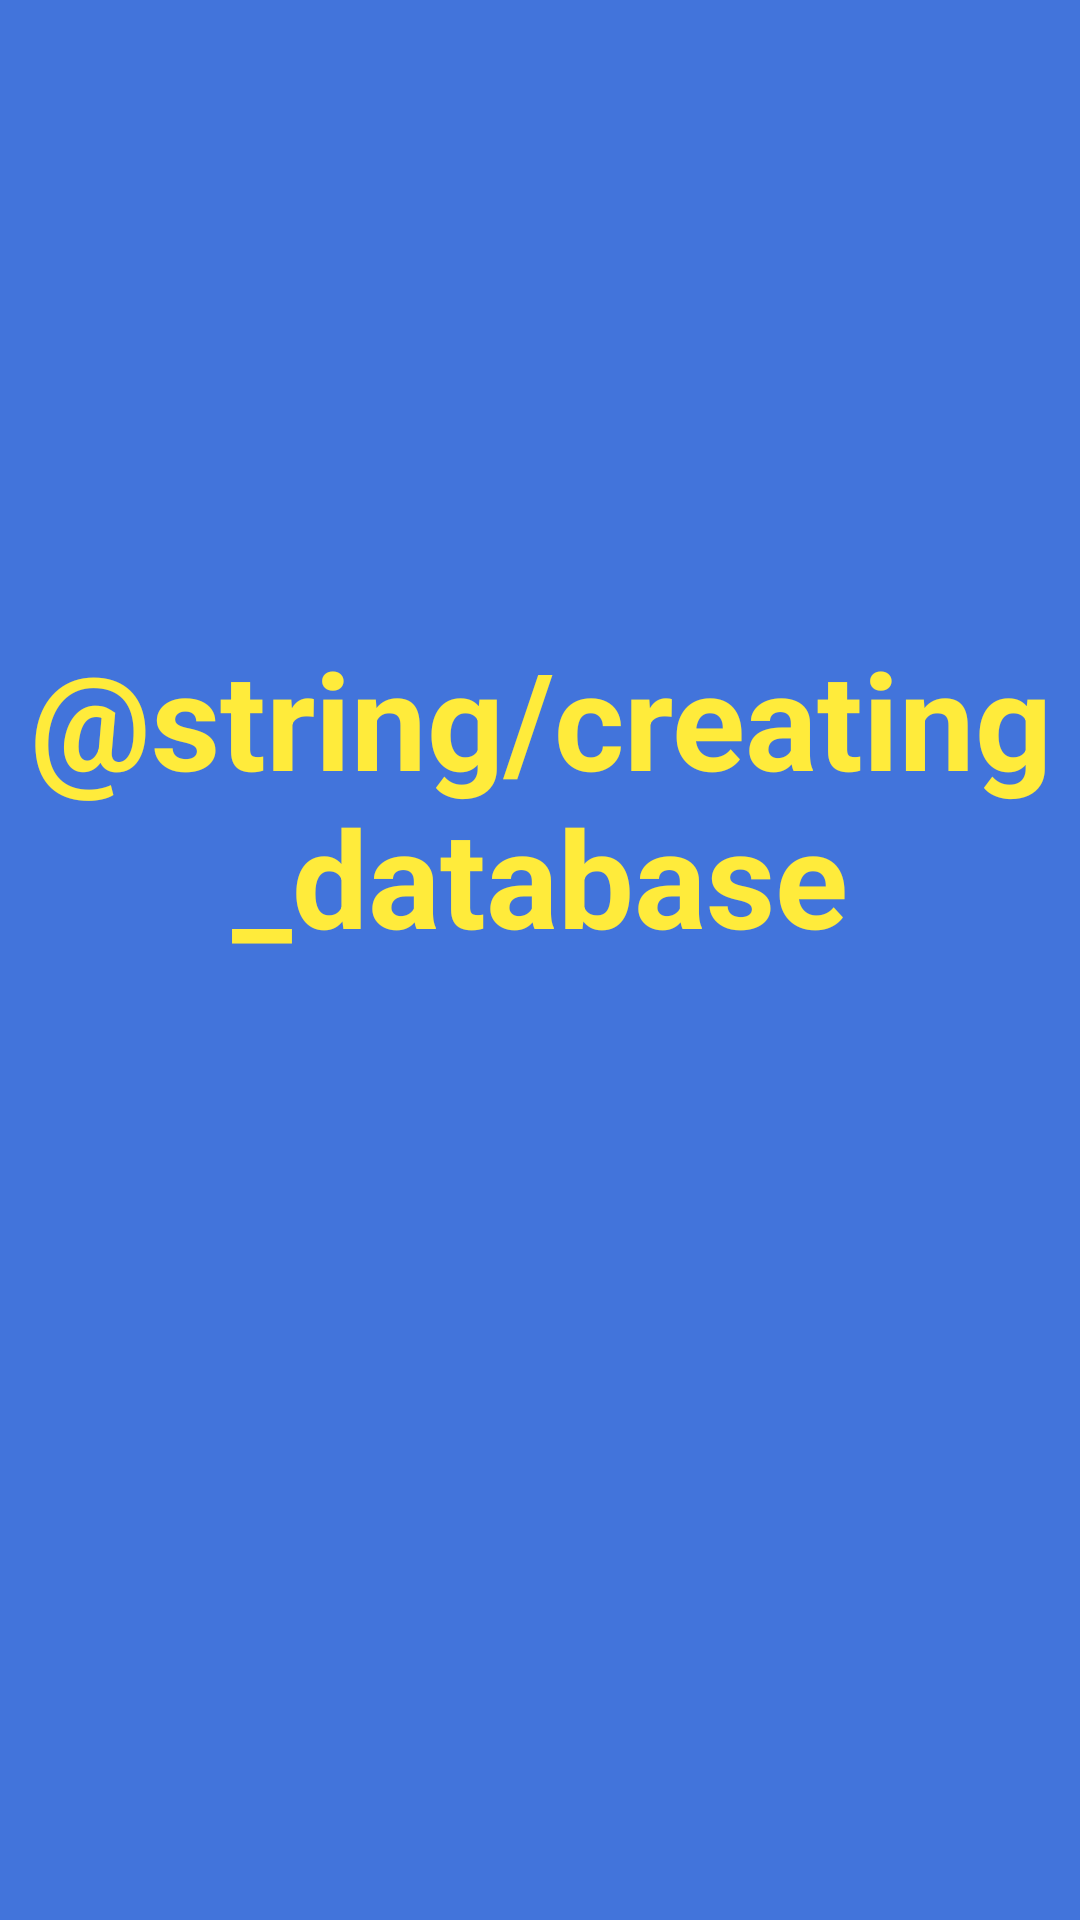

Here is an Android app screen rendered from its layout file. Give the layout XML and the strings, colors and styles it references.
<!-- AndroidManifest.xml: activity theme Theme.TouristGuide.NoActionBar -->
<!-- res/layout/activity_loading.xml -->
<?xml version="1.0" encoding="utf-8"?>
<androidx.constraintlayout.widget.ConstraintLayout xmlns:android="http://schemas.android.com/apk/res/android"
    xmlns:app="http://schemas.android.com/apk/res-auto"
    xmlns:tools="http://schemas.android.com/tools"
    android:layout_width="match_parent"
    android:layout_height="match_parent"
    android:background="#D71F5BD5"
    tools:context=".LoadingActivity">

    <TextView
        android:id="@+id/textView"
        android:layout_width="wrap_content"
        android:layout_height="wrap_content"
        android:gravity="center"
        android:text="@string/creating_database"
        android:textAppearance="@style/TextAppearance.AppCompat.Display2"
        android:textColor="#FFEB3B"
        android:textStyle="bold"
        app:layout_constraintBottom_toBottomOf="parent"
        app:layout_constraintEnd_toEndOf="parent"
        app:layout_constraintHorizontal_bias="0.0"
        app:layout_constraintStart_toStartOf="parent"
        app:layout_constraintTop_toTopOf="parent"
        app:layout_constraintVertical_bias="0.397" />

    <ProgressBar
        android:id="@+id/progressBar2"
        style="@android:style/Widget.DeviceDefault.Light.ProgressBar.Large"
        android:layout_width="wrap_content"
        android:layout_height="wrap_content"
        app:layout_constraintBottom_toBottomOf="parent"
        app:layout_constraintEnd_toEndOf="parent"
        app:layout_constraintHorizontal_bias="0.498"
        app:layout_constraintStart_toStartOf="parent"
        app:layout_constraintTop_toBottomOf="@+id/textView"
        app:layout_constraintVertical_bias="0.343" />

</androidx.constraintlayout.widget.ConstraintLayout>
<!-- resources referenced by this layout -->
<resources>
  <style name="Theme.TouristGuide.NoActionBar">
          <item name="windowActionBar">false</item>
          <item name="windowNoTitle">true</item>
      </style>
</resources>
